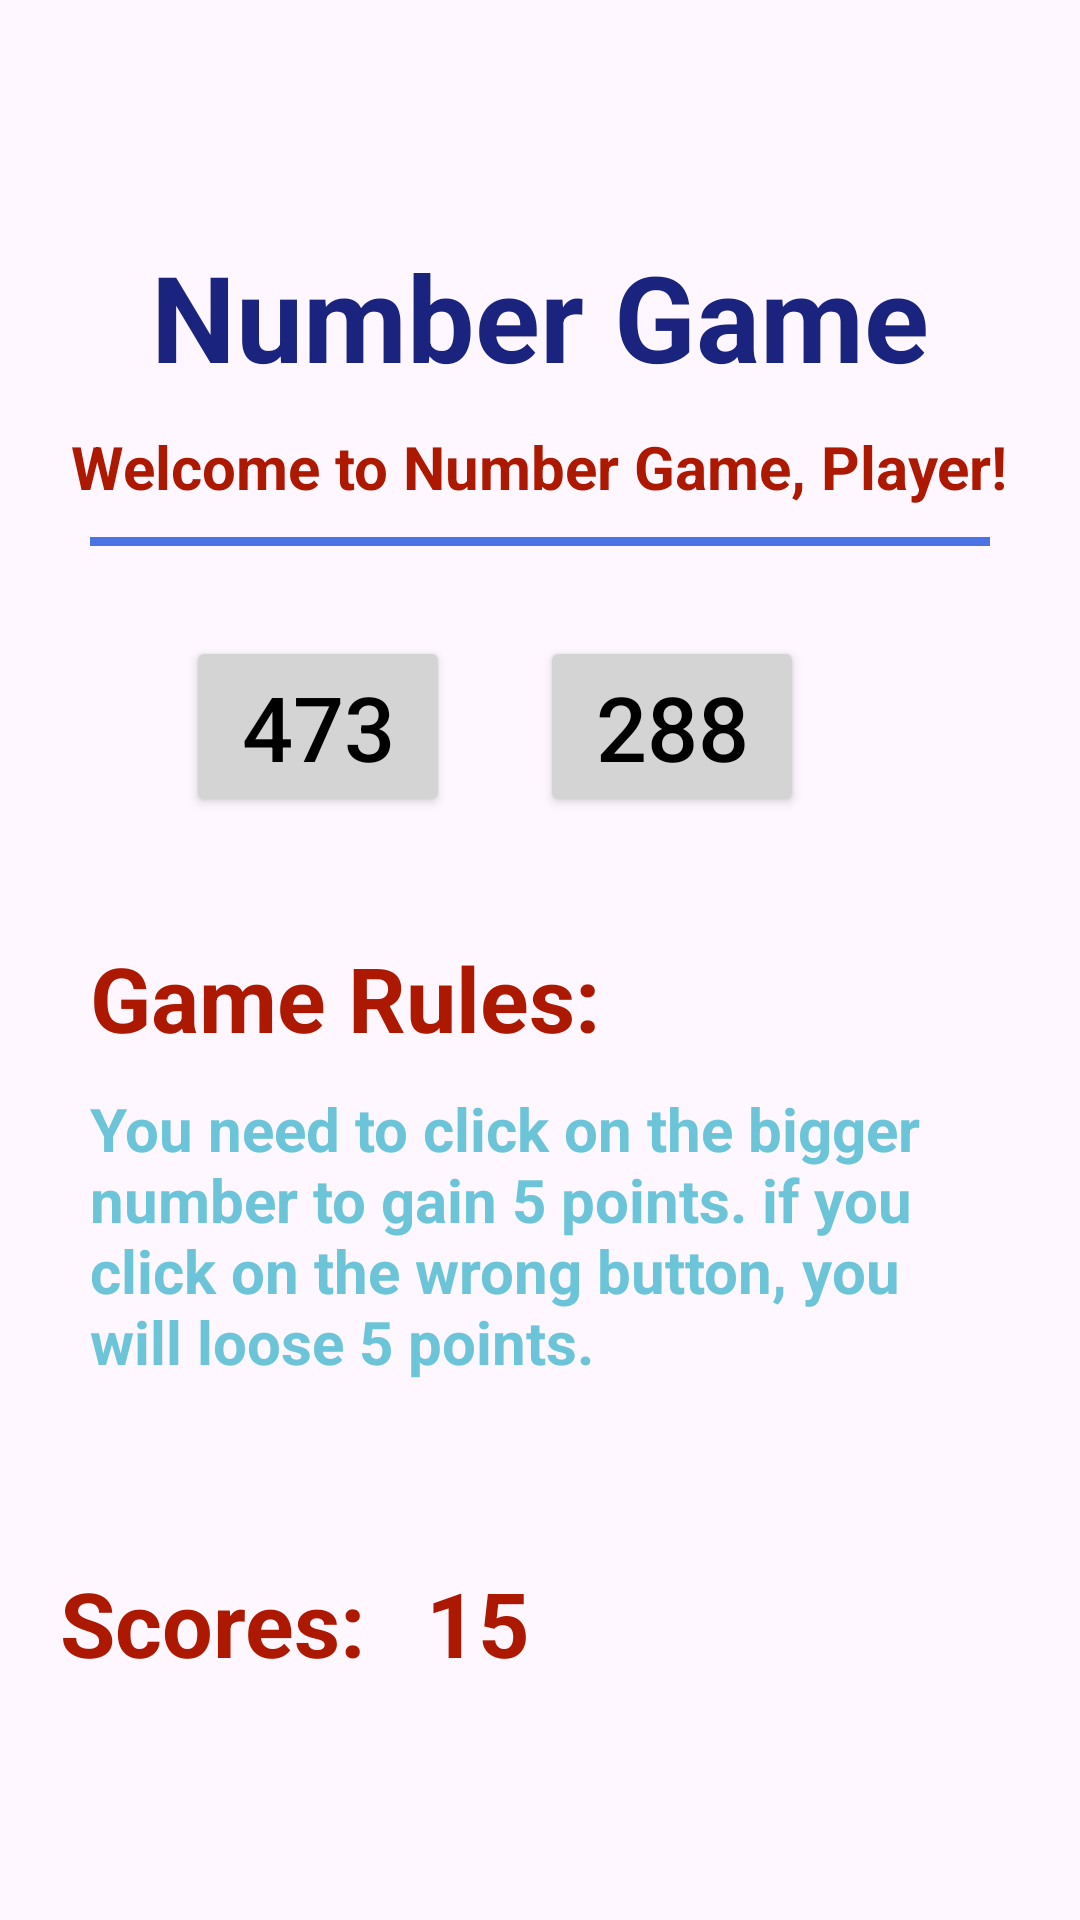

Here is an Android app screen rendered from its layout file. Give the layout XML and the strings, colors and styles it references.
<!-- AndroidManifest.xml: application theme Theme.SDLT03 -->
<!-- res/layout/activity_main2.xml -->
<?xml version="1.0" encoding="utf-8"?>
<LinearLayout xmlns:android="http://schemas.android.com/apk/res/android"
    xmlns:app="http://schemas.android.com/apk/res-auto"
    xmlns:tools="http://schemas.android.com/tools"
    android:layout_width="match_parent"
    android:layout_height="match_parent"
    android:orientation="vertical"
    android:gravity="center"
    tools:context=".MainActivity2">
    <TextView
        android:id="@+id/gameTitleText"
        android:layout_width="wrap_content"
        android:layout_height="wrap_content"
        android:text="Number Game"
        android:textSize="40sp"
        android:textColor="#1a237e"
        android:layout_gravity="center_horizontal"
        android:textStyle="bold"/>
    <TextView
        android:layout_marginTop="10dp"
        android:layout_gravity="center_horizontal"
        android:id="@+id/gameWelcomeText"
        android:layout_width="wrap_content"
        android:layout_height="wrap_content"
        android:text="Welcome to Number Game, Player!"
        android:textSize="20sp"
        android:textColor="#ac1900"
        android:textStyle="bold"/>
    <View
        android:id="@+id/titleTextSeparator"
        android:layout_width="300dp"
        android:layout_height="3dp"
        android:background="#4b73e3"
        android:layout_gravity="center_horizontal"
        android:layout_marginTop="10dp" />
    <LinearLayout
        android:layout_width="match_parent"
        android:gravity="center"
        android:layout_gravity="center_horizontal"
        android:layout_height="wrap_content"
        android:orientation="horizontal">
        <Button
            android:backgroundTint="#d4d4d4"
            android:textColor="@color/black"
            android:textSize="30dp"
            android:id="@+id/buttonNumber01"

            android:layout_width="wrap_content"
            android:layout_height="wrap_content"
            android:text="473" />

        <Button
            android:backgroundTint="#d4d4d4"
            android:textColor="@color/black"
            android:textSize="30dp"
            android:id="@+id/buttonNumber02"

            android:layout_margin="30dp"
            android:layout_width="wrap_content"
            android:layout_height="wrap_content"
            android:text="288" />
    </LinearLayout>
    <LinearLayout
        android:orientation="vertical"
        android:layout_marginTop="10dp"
        android:layout_marginLeft="30dp"
        android:layout_marginRight="30dp"
        android:layout_width="match_parent"
        android:layout_height="wrap_content">

    <TextView
        android:layout_width="wrap_content"
        android:layout_height="wrap_content"
        android:text="Game Rules:"
        android:textSize="30sp"
        android:textColor="#ac1900"
        android:textStyle="bold"/>
        <TextView
            android:layout_marginTop="10dp"
            android:layout_width="wrap_content"
            android:layout_height="wrap_content"
            android:text="You need to click on the bigger number to gain 5 points. if you click on the wrong button, you will loose 5 points."
            android:textSize="20sp"
            android:textColor="#6cc4d9"
            android:textStyle="bold"/>

    </LinearLayout>
    <LinearLayout
        android:layout_marginTop="30dp"
        android:layout_width="match_parent"
        android:layout_height="wrap_content">
        <TextView
            android:layout_marginLeft="20dp"
            android:layout_marginTop="30dp"
            android:layout_width="wrap_content"
            android:layout_height="wrap_content"
            android:text="Scores:"
            android:textSize="30sp"
            android:textColor="#ac1900"
            android:textStyle="bold"/>
        <TextView
            android:id="@+id/scoresText"
            android:layout_marginLeft="20dp"
            android:layout_marginTop="30dp"
            android:layout_width="wrap_content"
            android:layout_height="wrap_content"
            android:text="15"
            android:textSize="30sp"
            android:textColor="#ac1900"
            android:textStyle="bold"/>
    </LinearLayout>
</LinearLayout>
<!-- resources referenced by this layout -->
<resources>
  <style name="Theme.SDLT03" parent="Base.Theme.SDLT03" />
  <style name="Base.Theme.SDLT03" parent="Theme.Material3.DayNight.NoActionBar">
          
          
      </style>
  <!-- not gathered from this repository: default colours our renderer supplied (Android Studio template values) -->
  <color name="black">#FF000000</color>
</resources>
